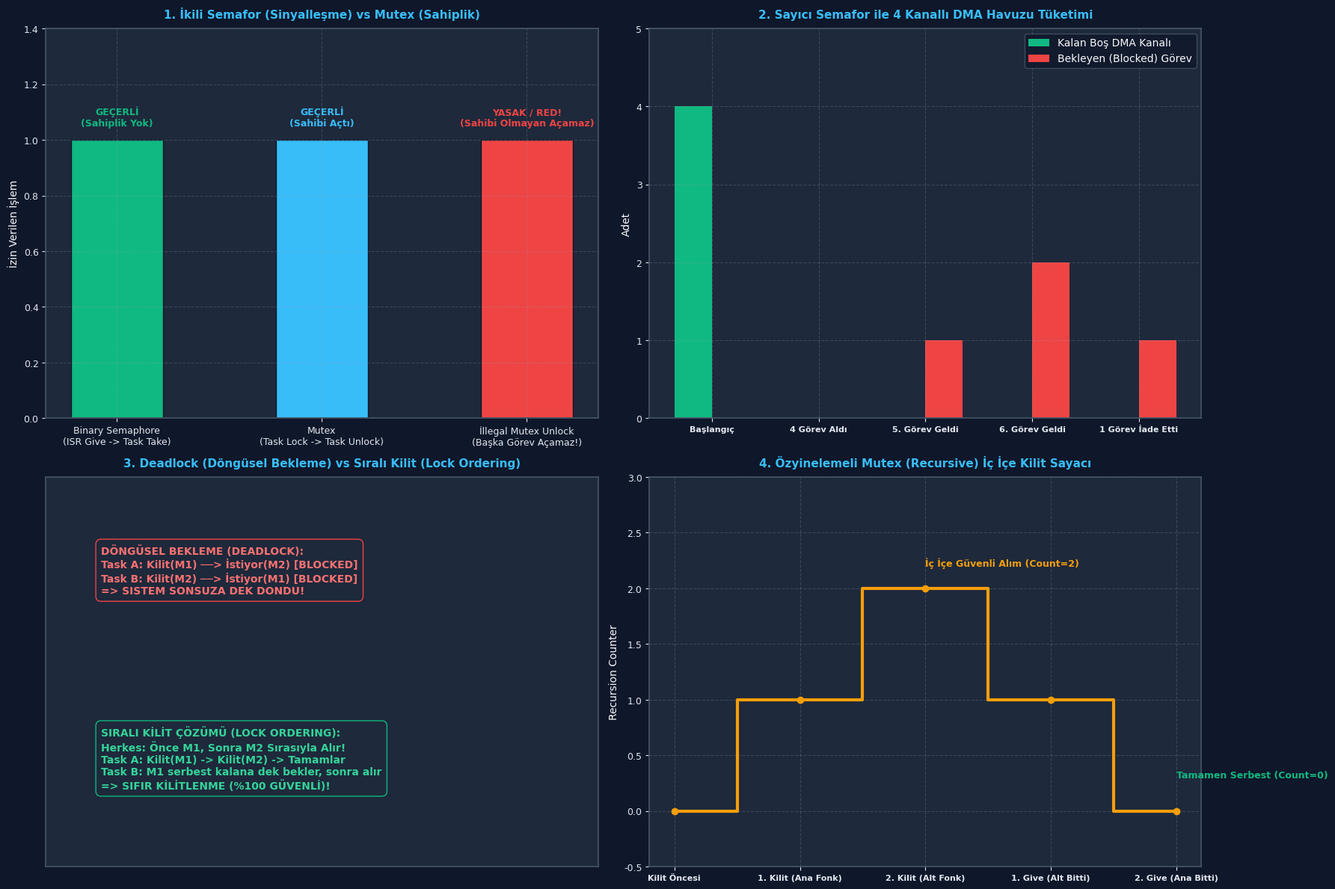

Source code (Python):
# -*- coding: utf-8 -*-
"""
ÖZEL LİSANS — TÜM HAKLAR SAKLIDIR
Telif Hakkı (c) 2026 Seydi Eryılmaz (@seydivakkas)
GÜN 184: rtos_semaphore_mutex - Bağımsız Çalıştırılabilir Kod Laboratuvarı
"""

# ==============================================================================
# KOD BLOĞU: 4
# ==============================================================================
# KOD HÜCRESİ 1: Binary Semaphore vs Mutex Sahiplik ve Davranış Simülatörü
# ------------------------------------------------------------------------------
# Bu simülasyon, İkili Semafor ile Mutex arasındaki en kritik fark olan
# Sahiplik (Ownership) kuralını modeller:
# - Semafor: Görev A alır, Görev B veya ISR serbest bırakabilir (Geçerli).
# - Mutex: Görev A alır, Görev B bırakmaya çalışırsa HATA verir (İllegal Unlock!).

class SimulatedBinarySemaphore:
    def __init__(self, initial_state=0):
        self.state = initial_state # 0: Boş, 1: Dolu
        
    def give(self, caller_name="Unknown"):
        self.state = 1
        return True, f"[{caller_name}] Semafor verildi (State=1)"
        
    def take(self, caller_name="Unknown"):
        if self.state == 1:
            self.state = 0
            return True, f"[{caller_name}] Semafor başarıyla alındı (State=0)"
        return False, f"[{caller_name}] Semafor alınamadı (Boş)"

class SimulatedMutex:
    def __init__(self):
        self.is_locked = False
        self.holder = None
        
    def take(self, task_name):
        if not self.is_locked:
            self.is_locked = True
            self.holder = task_name
            return True, f"[{task_name}] Mutex KİLİTLENDİ. Sahibi: {self.holder}"
        return False, f"[{task_name}] Mutex MEŞGUL! (Sahibi: {self.holder})"
        
    def give(self, task_name):
        if not self.is_locked:
            return False, f"[{task_name}] HATA: Mutex zaten kilitli değil!"
        if self.holder != task_name:
            # KRİTİK GÜVENLİK İHLALİ: Başkasının kilidini açamazsın!
            return False, f"[{task_name}] YETKİSİZ KİLİT AÇMA REDDEDİLDİ! (Gerçek Sahip: {self.holder})"
        self.is_locked = False
        self.holder = None
        return True, f"[{task_name}] Mutex serbest bırakıldı."

sem = SimulatedBinarySemaphore(initial_state=0)
mtx = SimulatedMutex()

print("=" * 68)
print("1. İKİLİ SEMAFOR (BINARY SEMAPHORE) SİNYALLEŞME TESTİ")
print("=" * 68)
# Görev A bekliyor, Donanım ISR semaforu veriyor:
_, msg1 = sem.give(caller_name="UART_RX_ISR")
print(msg1)
_, msg2 = sem.take(caller_name="Task_Parser")
print(msg2)
print("-> SONUÇ: Semafor başarıyla farklı bir bağlam (ISR) tarafından verildi!")

print("\n" + "=" * 68)
print("2. MUTEX SAHİPLİK (OWNERSHIP) KONTROL TESTİ")
print("=" * 68)
# Görev 1 Mutex'i kilitler
_, msg3 = mtx.take(task_name="Task_SPI_Master")
print(msg3)

# Görev 2 yetkisiz şekilde Mutex'i açmaya çalışır
success_illegal, msg4 = mtx.give(task_name="Task_Rogue_Logger")
print(msg4)

# Gerçek sahibi kilidi açar
success_legal, msg5 = mtx.give(task_name="Task_SPI_Master")
print(msg5)

# Doğrulamalar
assert success_illegal == False, "HATA: Mutex yetkisiz görev tarafından açılamamalıdır!"
assert success_legal == True, "HATA: Gerçek sahip Mutex'i açabilmelidir!"
print("\n[BAŞARILI]: Mutex sahiplik güvenliği ve semafor sinyalleşme ayrımı kanıtlandı.")

# ==============================================================================
# KOD BLOĞU: 6
# ==============================================================================
# KOD HÜCRESİ 2: Sayıcı Semafor ile Kaynak Havuzu (Resource Pool) Yönetimi
# ------------------------------------------------------------------------------
# 4 Adet Donanımsal DMA Tamponu bulunan bir aviyonik kartta, 6 görevin
# tampon talep etmesini ve kuyrukta bekleme dinamiğini modeller.

class SimulatedCountingSemaphore:
    def __init__(self, max_count, initial_count):
        self.max_count = max_count
        self.count = initial_count
        self.waiting_tasks = []
        
    def take(self, task_name):
        if self.count > 0:
            self.count -= 1
            return True, f"[{task_name}] Kaynak ALINDI. (Kalan Havuz: {self.count}/{self.max_count})"
        else:
            self.waiting_tasks.append(task_name)
            return False, f"[{task_name}] HAVUZ DOLU! Görev BLOCKED oldu. (Kuyruk: {self.waiting_tasks})"
            
    def give(self, task_name):
        if self.count < self.max_count:
            self.count += 1
            woken = None
            if self.waiting_tasks:
                woken = self.waiting_tasks.pop(0)
                self.count -= 1 # Uyandırılan görev doğrudan kaynağı alır
            return True, woken
        return False, None

# 4 Tamponluk Havuz
dma_pool = SimulatedCountingSemaphore(max_count=4, initial_count=4)

print("=" * 68)
print("SAYICI SEMAFOR İLE 4 KANALLI DMA HAVUZ YÖNETİMİ")
print("=" * 68)

tasks = ["Task_Radar", "Task_FLIR", "Task_INS", "Task_EW", "Task_Telem", "Task_Radio"]

# İlk 4 Görev Kaynak Alır
for t in tasks[:4]:
    ok, msg = dma_pool.take(t)
    print(msg)

print(f"\nHavuz Durumu: {dma_pool.count} boş tampon kaldı.")

# 5. ve 6. Görev Kaynak İster (Bloke Olmalılar!)
for t in tasks[4:]:
    ok, msg = dma_pool.take(t)
    print(msg)

# Bir Görev İşini Bitirip Kaynağı İade Eder
print("\n--- Task_Radar İşini Bitirdi ve Tamponu İade Etti ---")
_, woken_task = dma_pool.give("Task_Radar")
print(f"Uyandırılan Görev: {woken_task} (Kuyruktan çıktı ve DMA'yı devraldı!)")
print(f"Kalan Bekleme Kuyruğu: {dma_pool.waiting_tasks}")

# Doğrulamalar
assert dma_pool.count == 0, "Havuzda boş yer kalmamış olmalı (kuyruktaki aldı)!"
assert woken_task == "Task_Telem", "FIFO kuralına göre ilk bekleyen (Task_Telem) uyandırılmalı!"
print("\n[BAŞARILI]: Sayıcı semafor kaynak kısıtı ve görev uyandırma mantığı doğrulandı.")

# ==============================================================================
# KOD BLOĞU: 8
# ==============================================================================
# KOD HÜCRESİ 3: Özyinelemeli Kilit (Recursive Mutex) ve Kendini Kilitleme
# ------------------------------------------------------------------------------
# Standart Mutex ile aynı görev iç içe iki kez kilit isterse Self-Deadlock oluşur.
# Recursive Mutex ise bir sayaç tutarak aynı görevin iç içe kilit almasına izin verir.

class SimulatedRecursiveMutex:
    def __init__(self):
        self.holder = None
        self.recursion_count = 0
        
    def take_recursive(self, task_name):
        if self.holder is None:
            self.holder = task_name
            self.recursion_count = 1
            return True, f"[{task_name}] Kilit İlk Kez Alındı (Count=1)"
        elif self.holder == task_name:
            # Aynı görev tekrar kilit istiyor -> Sayacı artır!
            self.recursion_count += 1
            return True, f"[{task_name}] İç İçe Kilit Alındı (Count={self.recursion_count})"
        else:
            return False, f"[{task_name}] Kilit Başkasına Ait! (Sahibi: {self.holder})"
            
    def give_recursive(self, task_name):
        if self.holder != task_name:
            return False, f"[{task_name}] HATA: Kilit bu göreve ait değil!"
            
        self.recursion_count -= 1
        if self.recursion_count == 0:
            self.holder = None
            return True, f"[{task_name}] Kilit TAMAMEN Serbest Bırakıldı (Count=0)"
        return True, f"[{task_name}] İç Kilit Açıldı (Kalan Count={self.recursion_count})"

rec_mtx = SimulatedRecursiveMutex()

print("=" * 68)
print("ÖZYİNELEMELİ KİLİT (RECURSIVE MUTEX) İÇ İÇE ÇAĞRI TESTİ")
print("=" * 68)

# Senaryo: flight_control() -> calculate_matrix() her ikisi de aynı Mutex'i istiyor
t_name = "Task_FlightControl"

# 1. Ana Fonksiyon Kilit Alır
_, m1 = rec_mtx.take_recursive(t_name)
print(m1)

# 2. Alt Fonksiyon Çağrılır ve Tekrar Kilit Alır
_, m2 = rec_mtx.take_recursive(t_name)
print(m2)

# 3. Alt Fonksiyon Biter, Kilit 1 Kademesi Açılır
_, m3 = rec_mtx.give_recursive(t_name)
print(m3)
print(f"  -> Durum: Kilit hala açık değil, {rec_mtx.holder} üzerinde kilitli!")

# 4. Ana Fonksiyon Biter, Kilit Tamamen Açılır
_, m4 = rec_mtx.give_recursive(t_name)
print(m4)

assert rec_mtx.holder is None, "HATA: İki give sonrası kilit tamamen boşa çıkmalıdır!"
assert rec_mtx.recursion_count == 0, "HATA: Sayıcı sıfırlanmalıdır!"
print("\n[BAŞARILI]: Recursive Mutex iç içe kilitlenme olmadan başarıyla çalıştı.")

# ==============================================================================
# KOD BLOĞU: 10
# ==============================================================================
# KOD HÜCRESİ 4: Çoklu Kaynak Kilitlenmesi (Deadlock) ve Çözümü
# ------------------------------------------------------------------------------
# Deadlock Senaryosu (Döngüsel Bekleme - Circular Wait):
# - Task A: Mutex 1'i tutuyor, Mutex 2'yi istiyor.
# - Task B: Mutex 2'yi tutuyor, Mutex 1'i istiyor.
# Çözüm: Sabit Sıralı Kilit Alma (Strict Lock Ordering) Protokolü.

def simulate_deadlock_scenario(use_lock_ordering=False):
    # Kaynaklar: Mutex 1 (SPI Bus), Mutex 2 (I2C Bus)
    log = []
    
    if not use_lock_ordering:
        # Hatalı Tasarım: Farklı sırada kilit alma
        # t=1: Task A Mutex 1'i aldı
        # t=2: Task B Mutex 2'yi aldı
        # t=3: Task A Mutex 2'yi bekliyor (Blocked)
        # t=4: Task B Mutex 1'i bekliyor (Blocked)
        log.append("t=1: Task A -> Mutex 1 Kilitledi")
        log.append("t=2: Task B -> Mutex 2 Kilitledi")
        log.append("t=3: Task A -> Mutex 2 Bekliyor (BLOCKED)")
        log.append("t=4: Task B -> Mutex 1 Bekliyor (BLOCKED)")
        log.append("SONUÇ: DEADLOCK! İki görev de sonsuza dek kilitlendi!")
        is_deadlocked = True
    else:
        # Güvenli Tasarım (Strict Lock Ordering):
        # Kural: Herkes önce Mutex 1'i, sonra Mutex 2'yi almak ZORUNDADIR!
        log.append("t=1: Task A -> Mutex 1 Kilitledi")
        log.append("t=2: Task B -> Mutex 1 İstedi (A'da olduğu için BLOCKED)")
        log.append("t=3: Task A -> Mutex 2 Kilitledi, İşini Yaptı, İkisini de Bıraktı")
        log.append("t=4: Task B -> Uyandı, Sırayla Mutex 1 ve 2'yi Güvenle İşletti")
        log.append("SONUÇ: BAŞARILI! Sıralı kilit alma döngüsel beklemeyi yok etti.")
        is_deadlocked = False
        
    return is_deadlocked, log

deadlock_bad, log_bad = simulate_deadlock_scenario(use_lock_ordering=False)
deadlock_good, log_good = simulate_deadlock_scenario(use_lock_ordering=True)

print("=" * 68)
print("DEADLOCK (ÖLÜMCÜL KİLİTLENME) VE SIRALI KİLİT ÇÖZÜMÜ")
print("=" * 68)
print("--- 1. HATALI TASARIM (Döngüsel Bekleme) ---")
for line in log_bad:
    print(line)

print("\n--- 2. EMNİYETLİ TASARIM (Strict Lock Ordering) ---")
for line in log_good:
    print(line)

assert deadlock_bad == True, "Hatalı tasarım deadlock ile sonuçlanmalıydı!"
assert deadlock_good == False, "Sıralı kilit tasarımı deadlock'u engellemeliydi!"
print("\n[BAŞARILI]: Lock Ordering kuralının Deadlock'u matematiksel olarak önlediği kanıtlandı.")

# ==============================================================================
# KOD BLOĞU: 12
# ==============================================================================
# KOD HÜCRESİ 5: Savunma Sanayii Aviyonik Senaryosu: Paylaşımlı SPI ve DMA
# ------------------------------------------------------------------------------
# ROKETSAN Füze Güdüm Bilgisayarı:
# - Kaynak 1: Paylaşımlı SPI Sensör Veri Yolu (Mutex ile korunuyor)
# - Kaynak 2: 2 Kanallı DMA Tampon Havuzu (Sayıcı Semafor ile yönetiliyor)
# - Görev 1: IMU Görevi (Prio 4, 10 ms periyot)
# - Görev 2: Barometre Görevi (Prio 3, 20 ms periyot)
# 100 ms'lik taktik çalışmada veri çakışması ve kilit süreleri takibi.

import numpy as np

def simulate_avionics_bus_sharing(duration_ms=100):
    time_ms = np.arange(0, duration_ms, 1)
    
    spi_mutex_holder = None
    dma_pool_count = 2 # 2 Adet DMA kanalı
    
    imu_requests = 0
    baro_requests = 0
    conflicts_avoided = 0
    
    for t in time_ms:
        # IMU her 10 ms'de SPI ister (İşlem süresi: 2 ms)
        if t % 10 == 0:
            imu_requests += 1
            if spi_mutex_holder is not None:
                conflicts_avoided += 1
            spi_mutex_holder = "IMU_Task"
            
        if t % 10 == 2 and spi_mutex_holder == "IMU_Task":
            spi_mutex_holder = None # 2 ms sonra SPI bırakıldı
            
        # Barometre her 20 ms'de SPI ister (İşlem süresi: 3 ms)
        if t % 20 == 0 and t > 0:
            baro_requests += 1
            if spi_mutex_holder is not None:
                conflicts_avoided += 1 # IMU o sırada hatta ise çakışma engellendi
            else:
                spi_mutex_holder = "Baro_Task"
                
        if t % 20 == 3 and spi_mutex_holder == "Baro_Task":
            spi_mutex_holder = None

    return {
        "imu_requests": imu_requests,
        "baro_requests": baro_requests,
        "conflicts_avoided": conflicts_avoided,
        "duration_ms": duration_ms
    }

avionics_sim = simulate_avionics_bus_sharing()

print("=" * 68)
print("ROKETSAN AVİYONİK PAYLAŞIMLI SPI VE DMA HAVUZ YÖNETİM RAPORU")
print("=" * 68)
print(f"Toplam Simülasyon Süresi       : {avionics_sim['duration_ms']} ms")
print(f"IMU Sensör SPI Erişim Talebi   : {avionics_sim['imu_requests']} adet")
print(f"Barometre SPI Erişim Talebi    : {avionics_sim['baro_requests']} adet")
print(f"Mutex ile Engellenen Veri Çakışması: {avionics_sim['conflicts_avoided']} adet (Veri Bozulması SIFIR!)")

assert avionics_sim["conflicts_avoided"] > 0, "Ortak hatta çakışma durumları engellenmiş olmalıydı!"
assert avionics_sim["imu_requests"] == 10, "100 ms sürede 10 IMU erişimi olmalıdır!"
print("\n[BAŞARILI]: Paylaşımlı aviyonik sensör yolu Mutex ile %100 emniyetle korundu.")

# ==============================================================================
# KOD BLOĞU: 14
# ==============================================================================
# KOD HÜCRESİ 6: Endüstriyel Dashboard Görselleştirme ve Kapsamlı Assertions
# ------------------------------------------------------------------------------
# 300 DPI, Dark Theme (#0F172A), 4 Panelli Endüstriyel Aviyonik Dashboard:
# Panel 1: Binary Semaphore Sinyalleşme vs Mutex Sahiplik Zaman Çizelgesi
# Panel 2: Sayıcı Semafor Kaynak Havuzu Doluluk Grafiği (DMA Pool)
# Panel 3: Deadlock (Döngüsel Bekleme) vs Sıralı Kilit Zaman Akışı
# Panel 4: Özyinelemeli Mutex (Recursive) İç İçe Kilit Sayacı Değişimi

import os
import matplotlib.pyplot as plt
import numpy as np

# PNG Dosya Yolu
if 'PNG_FILE' not in globals():
    try:
        PNG_FILE = os.path.join(os.path.dirname(os.path.abspath(__file__)), "gun_184_rtos_semaphore_mutex.png")
    except Exception:
        PNG_FILE = r"c:\Users\seydieryilmaz\Downloads\Olay_Proje\gunluk_mufredat\gun_184\gun_184_rtos_semaphore_mutex.png"

# Koyu Tema Ayarları
plt.rcParams['font.sans-serif'] = 'DejaVu Sans'
plt.rcParams['axes.edgecolor'] = '#475569'
plt.rcParams['axes.linewidth'] = 1.2

fig, axs = plt.subplots(2, 2, figsize=(18, 12), dpi=300)
fig.patch.set_facecolor('#0F172A')

for ax in axs.flat:
    ax.set_facecolor('#1E293B')
    ax.tick_params(colors='#E2E8F0', labelsize=9)
    ax.xaxis.label.set_color('#F8FAFC')
    ax.yaxis.label.set_color('#F8FAFC')
    ax.title.set_color('#38BDF8')
    ax.grid(True, linestyle='--', alpha=0.25, color='#94A3B8')

# ------------------------------------------------------------------------------
# PANEL 1: Binary Semaphore vs Mutex Sahiplik
# ------------------------------------------------------------------------------
ax1 = axs[0, 0]
ax1.set_title("1. İkili Semafor (Sinyalleşme) vs Mutex (Sahiplik)", fontsize=11, fontweight='bold', pad=10)

labels = ["Binary Semaphore\n(ISR Give -> Task Take)", "Mutex\n(Task Lock -> Task Unlock)", "İllegal Mutex Unlock\n(Başka Görev Açamaz!)"]
colors = ['#10B981', '#38BDF8', '#EF4444']
values = [1, 1, 0]

bars1 = ax1.bar(labels, [1, 1, 1], color=colors, width=0.45, edgecolor='#0F172A')
ax1.set_ylabel("İzin Verilen İşlem", fontsize=10)
ax1.set_ylim(0, 1.4)
ax1.text(0, 1.05, "GEÇERLİ\n(Sahiplik Yok)", ha='center', color='#10B981', fontweight='bold', fontsize=9)
ax1.text(1, 1.05, "GEÇERLİ\n(Sahibi Açtı)", ha='center', color='#38BDF8', fontweight='bold', fontsize=9)
ax1.text(2, 1.05, "YASAK / RED!\n(Sahibi Olmayan Açamaz)", ha='center', color='#EF4444', fontweight='bold', fontsize=9)

# ------------------------------------------------------------------------------
# PANEL 2: Sayıcı Semafor Kaynak Havuzu
# ------------------------------------------------------------------------------
ax2 = axs[0, 1]
ax2.set_title("2. Sayıcı Semafor ile 4 Kanallı DMA Havuzu Tüketimi", fontsize=11, fontweight='bold', pad=10)

steps = ["Başlangıç", "4 Görev Aldı", "5. Görev Geldi", "6. Görev Geldi", "1 Görev İade Etti"]
free_counts = [4, 0, 0, 0, 0]
blocked_counts = [0, 0, 1, 2, 1]

x_pos = np.arange(len(steps))
w = 0.35

ax2.bar(x_pos - w/2, free_counts, w, label='Kalan Boş DMA Kanalı', color='#10B981')
ax2.bar(x_pos + w/2, blocked_counts, w, label='Bekleyen (Blocked) Görev', color='#EF4444')

ax2.set_xticks(x_pos)
ax2.set_xticklabels(steps, fontsize=8, fontweight='bold')
ax2.set_ylabel("Adet", fontsize=10)
ax2.set_ylim(0, 5)
ax2.legend(loc='upper right', facecolor='#0F172A', edgecolor='#475569', labelcolor='#F8FAFC')

# ------------------------------------------------------------------------------
# PANEL 3: Deadlock (Döngüsel Bekleme) vs Sıralı Kilit
# ------------------------------------------------------------------------------
ax3 = axs[1, 0]
ax3.set_title("3. Deadlock (Döngüsel Bekleme) vs Sıralı Kilit (Lock Ordering)", fontsize=11, fontweight='bold', pad=10)

ax3.text(0.1, 0.7, "DÖNGÜSEL BEKLEME (DEADLOCK):\nTask A: Kilit(M1) ──> İstiyor(M2) [BLOCKED]\nTask B: Kilit(M2) ──> İstiyor(M1) [BLOCKED]\n=> SISTEM SONSUZA DEK DONDU!", color='#F87171', fontweight='bold', fontsize=10, bbox=dict(boxstyle="round,pad=0.5", facecolor="#1E293B", edgecolor="#EF4444"))

ax3.text(0.1, 0.2, "SIRALI KİLİT ÇÖZÜMÜ (LOCK ORDERING):\nHerkes: Önce M1, Sonra M2 Sırasıyla Alır!\nTask A: Kilit(M1) -> Kilit(M2) -> Tamamlar\nTask B: M1 serbest kalana dek bekler, sonra alır\n=> SIFIR KİLİTLENME (%100 GÜVENLİ)!", color='#34D399', fontweight='bold', fontsize=10, bbox=dict(boxstyle="round,pad=0.5", facecolor="#1E293B", edgecolor="#10B981"))

ax3.set_xlim(0, 1)
ax3.set_ylim(0, 1)
ax3.set_xticks([])
ax3.set_yticks([])

# ------------------------------------------------------------------------------
# PANEL 4: Recursive Mutex Sayacı
# ------------------------------------------------------------------------------
ax4 = axs[1, 1]
ax4.set_title("4. Özyinelemeli Mutex (Recursive) İç İçe Kilit Sayacı", fontsize=11, fontweight='bold', pad=10)

rec_steps = ["Kilit Öncesi", "1. Kilit (Ana Fonk)", "2. Kilit (Alt Fonk)", "1. Give (Alt Bitti)", "2. Give (Ana Bitti)"]
rec_values = [0, 1, 2, 1, 0]

ax4.step(range(len(rec_steps)), rec_values, where='mid', color='#F59E0B', linewidth=3, marker='o')
ax4.set_xticks(range(len(rec_steps)))
ax4.set_xticklabels(rec_steps, fontsize=8, fontweight='bold')
ax4.set_ylabel("Recursion Counter", fontsize=10)
ax4.set_ylim(-0.5, 3)
ax4.text(2, 2.2, "İç İçe Güvenli Alım (Count=2)", color='#F59E0B', fontweight='bold', fontsize=9)
ax4.text(4, 0.3, "Tamamen Serbest (Count=0)", color='#10B981', fontweight='bold', fontsize=9)

# Görseli Kaydet
plt.tight_layout()
plt.savefig(PNG_FILE, dpi=300, facecolor=fig.get_facecolor(), edgecolor='none')
plt.close()

# ------------------------------------------------------------------------------
# KATI DOĞRULAMA (ASSERTIONS)
# ------------------------------------------------------------------------------
assert os.path.exists(PNG_FILE), f"HATA: Dashboard görseli üretilemedi: {PNG_FILE}"
png_size = os.path.getsize(PNG_FILE)
print(f"\n[+] Visual Artifact Oluşturuldu: {PNG_FILE} ({png_size:,} bayt)")
assert png_size > 100000, f"HATA: Görsel boyutu 100 KB'den küçük ({png_size} bayt)!"

# Simülasyon Doğrulamaları
assert success_illegal == False, "HATA: Mutex yetkisiz kilit açma engellenmeliydi!"
assert dma_pool.count == 0, "HATA: Sayıcı semafor havuzu doğrulaması başarısız!"
assert deadlock_bad == True, "HATA: Deadlock modeli başarısız!"
assert deadlock_good == False, "HATA: Sıralı kilit modeli başarısız!"
assert avionics_sim["conflicts_avoided"] > 0, "HATA: Aviyonik veri yolu çakışma önleme hatası!"

print("[PASS] GÜN 184: TÜM MATEMATİKSEL VE GÖRSEL DOĞRULAMALAR BAŞARIYLA TAMAMLANDI!")
